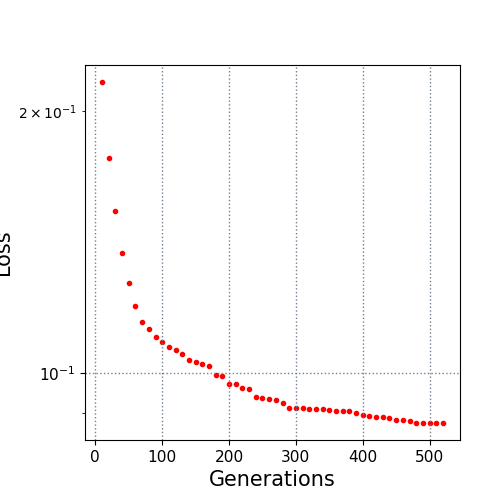

Source data for this figure (header and first rows):
10.0, 0.215769
20.0, 0.1764
30.0, 0.1536
40.0, 0.1376
50.0, 0.127
60.0, 0.1194
70.0, 0.1146
80.0, 0.1124
90.0, 0.11
100.0, 0.1088
110.0, 0.1072
120.0, 0.1063
130.0, 0.1053
140.0, 0.1036
150.0, 0.103
160.0, 0.1024
170.0, 0.102
180.0, 0.09967
190.0, 0.09929
200.0, 0.09734
210.0, 0.09718
220.0, 0.09623
230.0, 0.09592
240.0, 0.09399
250.0, 0.09361
260.0, 0.09334
270.0, 0.09314
280.0, 0.09236
290.0, 0.09138
300.0, 0.09137
310.0, 0.09137
320.0, 0.09112
330.0, 0.09109
340.0, 0.09109
350.0, 0.09072
360.0, 0.09047
370.0, 0.09047
380.0, 0.09047
390.0, 0.09014
400.0, 0.0896
410.0, 0.08944
420.0, 0.08913
430.0, 0.08908
440.0, 0.08884
450.0, 0.08844
460.0, 0.08836
470.0, 0.08814
480.0, 0.08783
490.0, 0.08777
500.0, 0.08777
510.0, 0.08774
520.0, 0.08774
